Labelled photos from "AFQC", an image-classification folder in mustafa20999/AFQC. The possible labels are: apple fresh, apple rotten.

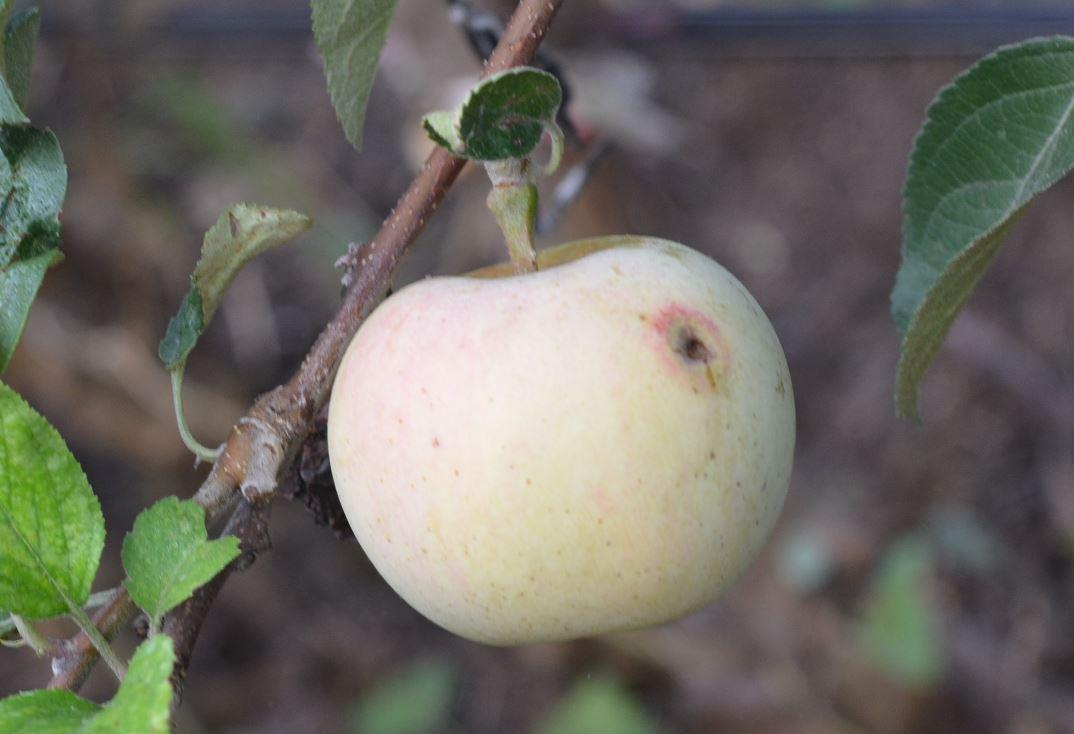
Label: apple rotten

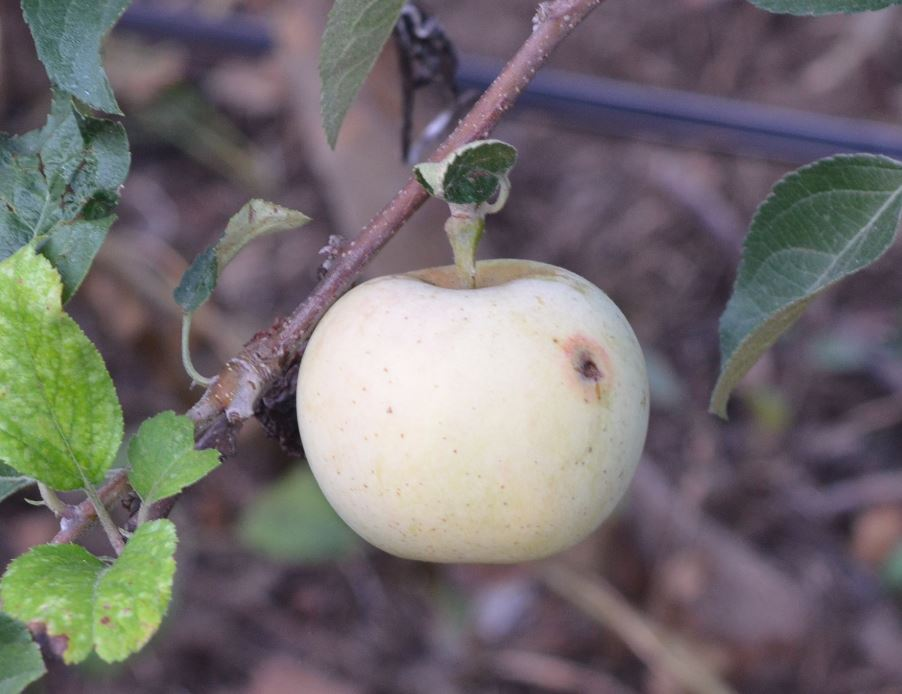
Label: apple rotten

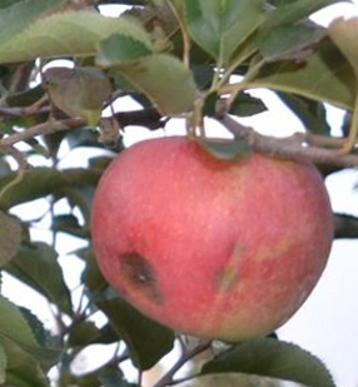
Label: apple rotten

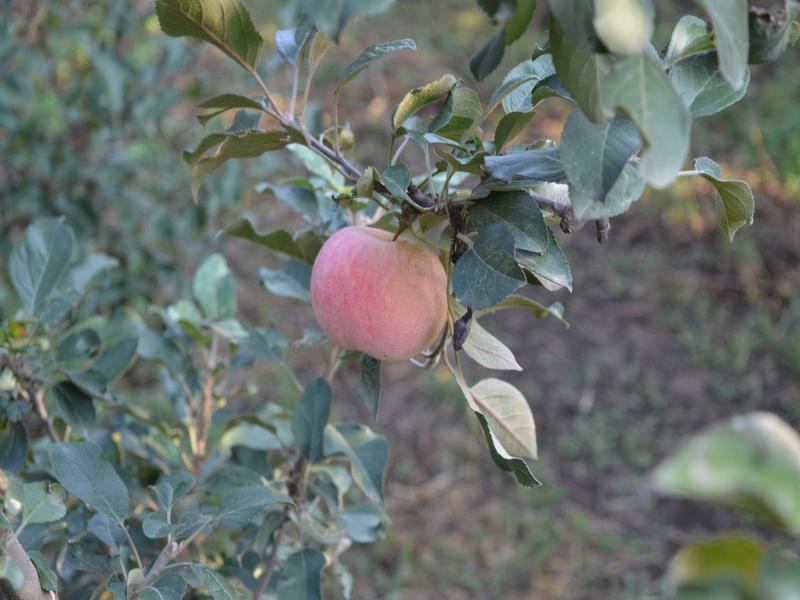
Label: apple fresh

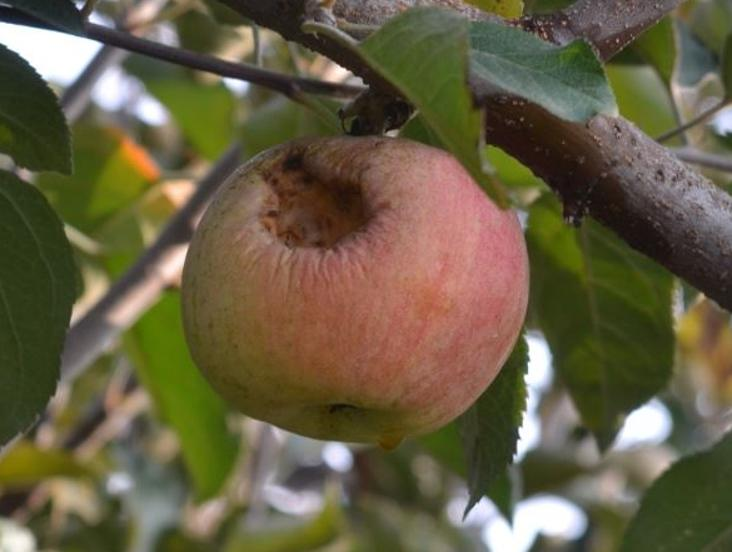
Label: apple rotten

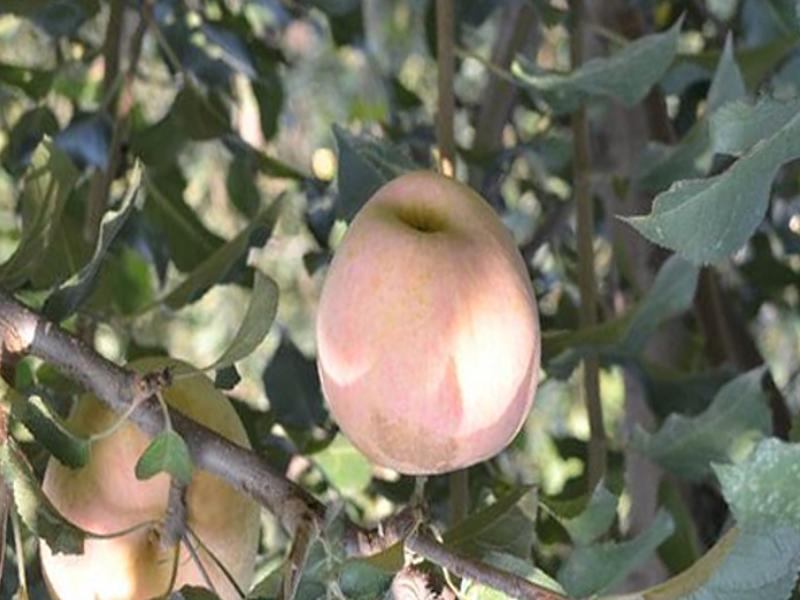
Label: apple fresh
